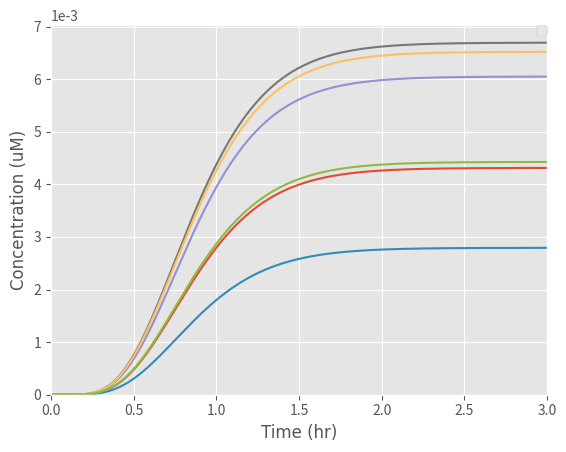

Generate this figure with matplotlib:
from scipy.integrate import odeint
import numpy as np
import matplotlib.pyplot as plt


# k1: Rate at which EL222 becomes activated with light to bind to the promoter
# Here we express k1 in terms of a function of light intensity

k1_rate_array = []
# The array was created to add the values of k1 as different light intensities are examined

def light(k, L, n, K1):

    # k: Maximum expression due to induction (a.u.)
    # K1:Hill constant (W/m^2)
    # n: Hill coefficient (dimensionless)
    # a: Basal expression level of the promoter (microM)
    # L: Light intensity (W)

    k1 = ((k * ((L)) ^ n) / ((K1) ^ n + ((L)) ^ n))

    k1_rate_array.append(k1)

    return k1

def diff_eqs(y,t):
    '''This function contains our differential equations'''

    """Unpacking y"""
    EL222dimer = y[0]  # EL222 dimerisation and binding to the promoter (microM/L)
    mRNA = y[1]  # Transcrption (microM/L)
    Intiminintracellular = y[2]  # Translation (microM/L)
    Intiminsurface = y[3]  # Expression of Intimin on the surface of the cells (microM/L)

    """Set rate constants"""  # Most values were collected from papers, we are finessing them by adding
    # values our Wet Lab obtained from our experiments

    k2 = (108 / 25)  # Rate of transcription per transcript (1/hr)
    k3 = (3600 / 660)  # Rate of translation (1/hr)
    d1 = 60 / 300  # Degradation of transcript (1/hr)
    d2 = 60 / 10  # Degradation of protein (Half-life of E.coli) (1/hr)

    # Rate of EL222 being activated by light, dimerizing and binding to the promoter
    a = ((20 / 100) * (3.5 * (10 ** -1)))/100# Basal promoter expression

    dEL222dimer_dt = a + (light_intensity * (EL222inactive) ** 2) - (k2 * EL222dimer)

    # Rate of transcription
    dmRNA_dt = (k2 * EL222dimer) - (d1 * mRNA) - (k3 * mRNA)

    # Rate at which the protein is transferred to the surface of the cell
    v = 115200/ 10  # Based on the rate at which mRNA is transferred from within the nucleus of a mammalian cell to
    # its cytoplasm (1/hr)
    n = 1 - (Intiminsurface / (1.24))  # Representing the space available for more proteins on the surface

    dIntiminintracellular_dt =(((((Intiminintracellular) ** 2) * (-d2 - v) * n) + (Intiminintracellular * ((mRNA * k3) - (d2 * Km))) + ((mRNA * k3) * Km)) / (Km + Intiminintracellular))

    # Rate of expression of the protein on the surface of the cell

    dIntiminsurface_dt =((((Intiminintracellular * v / (Intiminintracellular + Km)) * n) * Intiminintracellular) - d2 * (Intiminsurface))

    type(dIntiminsurface_dt)

    """Repack solution in same order as y"""
    sol = [dEL222dimer_dt, dmRNA_dt, dIntiminintracellular_dt, dIntiminsurface_dt]

    return sol

# For good programming practice we created a function to allow us to randomly obtain values of Km
# within a certain range, through using normal distributions.This saved us time and allowed us to plot multiple
# light intensities on the same graph simultaneously
def SampleParam (paramValue,sigma, paramNum):

    samples = np.random.normal(paramValue,sigma,paramNum)

    return samples.astype(int)
# We returned our Light intensities as an integer type, as the function was returning our values in the format of
# normal distribution arrays, which we could not concatenate with our other arrays

if __name__ == "__main__":

    #We defined the time for which we would like our cellular mechanisms to run for
    runTime = 3 #hours
    time_steps = 1000  # Number of timepoints to simulate
    t = np.linspace(0, runTime, time_steps)  # Set the time frame (start_time, stop_time, step) time frames are equally

    '''Set initial species concentration values'''
    EL222inactive = 0.032  # Initial concentration of inactive EL222 monomers (microM/L)
    EL222dimer_0 = 0  # Starting concentration of dimerised EL222 bound to the promoter (microM/L)
    mRNA_0 = 0  # Starting mRNA concentration (microM/L)
    Intiminintracellular_0 = 0  # Starting intimin concentration in the cells (microM/L)
    Intiminsurface_0 = 0  # Starting concentration of intimin expressed on the surface of the cell (microM/L)

    '''Pack intial conditions into an array'''
    y0 = [EL222dimer_0, mRNA_0, Intiminintracellular_0, Intiminsurface_0]

    # We then called the function we created to randomly select light intensities with normal distribution

    L_range=[54]

    for L in L_range:

        light_intensity = light(1545, L, 2, int(6.55))

    Km_array= (SampleParam( 167, 80, 6))*100

    print(Km_array)

    Km_arrayLabels = []

    for i in Km_array:
        Km=round(i,4)
        sol = odeint(diff_eqs, y0, t)

        plt.style.use("ggplot")
    # Once we selected our range of light intensities we inputted them into our initial function to calculate the value
    # of k1 and then inputted the values of k1 into our differential equations

        plt.plot(t, sol[:,3])

        Km1 = Km/3600

        Km2 = "{0:0.2E}".format(Km1)

        Km_arrayLabels.append(str(Km2) + ' uM')

    """plot output"""
    #We set the fonts we wanted for our graphs
    asfont = {'fontname': 'Arial'}
    hfont = {'fontname': 'Helvetica'}

    #We then annotaed our graphs axis, legends and set minimum and maximum ranges for them
    plt.legend(Km_arrayLabels, loc='center left', bbox_to_anchor=(1, 0.5))
    plt.ylabel('Concentration (uM)', **asfont)
    plt.ylim(0)
    plt.xlabel('Time (hr)', **asfont)
    plt.xlim(0, runTime)
    #plt.ylim((0, 0.0000075))
    #plt.title('Figure 2: Effect light intensity has on the rate of intimin expression on the cell surface ',fontsize=10, y=1.08)
    plt.legend(loc=1, borderaxespad=0)
    plt.ticklabel_format(style='sci', axis='y', scilimits=(0, 0))

    plt.show()